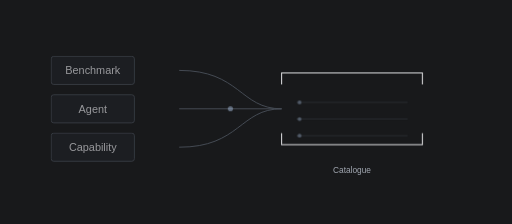
t = 0.00 s
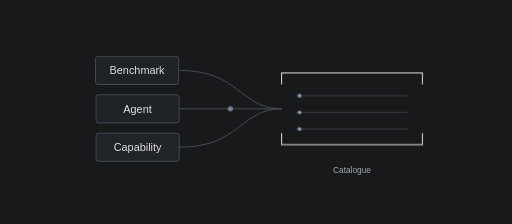
t = 1.67 s
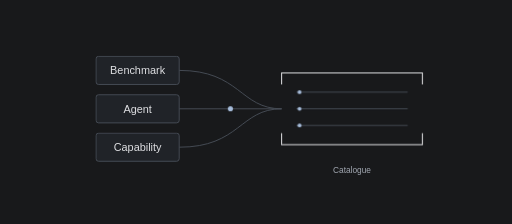
t = 3.33 s
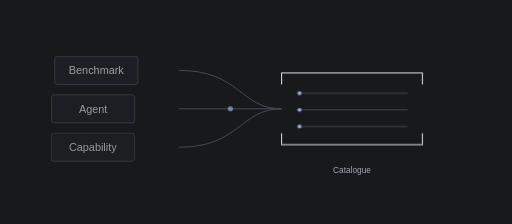
t = 5.00 s
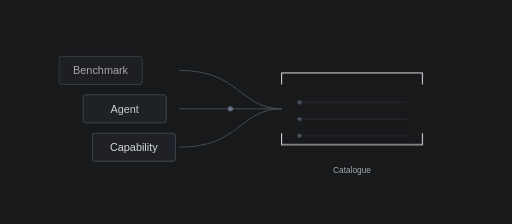
t = 6.67 s
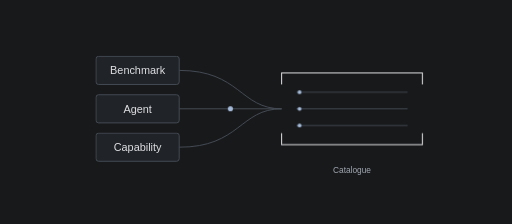
t = 8.33 s

The animated SVG that drew these frames (rendered in a browser with its animation timeline set to each time). Animation: 11 CSS @keyframes rules; one cycle of 10.00 s, repeats indefinitely.

<svg xmlns="http://www.w3.org/2000/svg" viewBox="0 0 800 350" width="800" height="350" role="img" aria-labelledby="t d"><title id="t">Bring anything</title><desc id="d">Different inputs. One catalogue. Conceptual animation, not an evaluation result.</desc><style>text{font-family:Arial,sans-serif;fill:#dedfe2;font-size:17px} .muted{fill:#a1a7b1;font-size:13px}.line{stroke:#474d56;stroke-width:1.5;fill:none}.ink{stroke:#dedfe2;stroke-width:1.6;fill:none}.blue{stroke:#a7bddb;stroke-width:2;fill:none}.fill{fill:#202328;stroke:#474d56;stroke-width:1.5}.dot{fill:#a7bddb}.ok{stroke:#a6c5ad;fill:none;stroke-width:2}.warn{stroke:#dab47b;fill:none;stroke-width:2} .float{animation:float 6s cubic-bezier(.22,1,.36,1) infinite}.arrive{animation:arrive 6s cubic-bezier(.22,1,.36,1) infinite}.reveal{animation:reveal 6s ease infinite}.scan{animation:scan 6s ease-in-out infinite}.pulse{animation:pulse 6s ease infinite}.draw{stroke-dasharray:200;animation:draw 6s ease infinite}.left{animation:left 6s cubic-bezier(.22,1,.36,1) infinite}.right{animation:right 6s cubic-bezier(.22,1,.36,1) infinite}.delay{animation-delay:-2s}.delay2{animation-delay:-4s}.packet{animation:packet 6s ease-in-out infinite} .expand{animation:expand 6s cubic-bezier(.22,1,.36,1) infinite;transform-box:fill-box;transform-origin:center}.slide{animation:slide 6s ease-in-out infinite}
@keyframes float{0%,12%,92%,100%{transform:translateY(-12px)}40%,72%{transform:translateY(0)}}
@keyframes arrive{0%,10%,94%,100%{transform:translateX(-70px);opacity:.65}38%,76%{transform:translateX(0);opacity:1}}
@keyframes reveal{0%,24%,90%,100%{opacity:.4}40%,78%{opacity:1}}
@keyframes scan{0%,12%,100%{transform:translateX(-110px)}65%,82%{transform:translateX(110px)}}
@keyframes pulse{0%,25%,90%,100%{opacity:.5}42%,78%{opacity:1}}
@keyframes draw{0%,22%,100%{stroke-dashoffset:200;opacity:.2}50%,82%{stroke-dashoffset:0;opacity:1}}
@keyframes left{0%,10%,95%,100%{transform:translateX(-45px)}38%,80%{transform:translateX(0)}}
@keyframes right{0%,10%,95%,100%{transform:translateX(45px)}38%,80%{transform:translateX(0)}}
@keyframes packet{0%,8%{offset-distance:0%;opacity:0}15%{opacity:1}70%{offset-distance:100%;opacity:1}83%,100%{offset-distance:100%;opacity:0}}
@keyframes expand{0%,12%,96%,100%{transform:scaleX(.75);opacity:.6}42%,78%{transform:scaleX(1);opacity:1}}
@keyframes slide{0%,10%,95%,100%{transform:translateY(16px);opacity:.4}40%,80%{transform:translateY(0);opacity:1}}
@media(prefers-reduced-motion:reduce){*{animation:none!important;opacity:1!important}}</style><rect width="800" height="350" fill="#18191b"/><path d="M280 110C375 110 375 170 440 170M280 170H440M280 230C375 230 375 170 440 170" class="line"/>
<g class="arrive"><rect x="150" y="88" width="130" height="44" rx="4" class="fill"/><text x="215" y="116" text-anchor="middle">Benchmark</text></g>
<g class="arrive" style="animation-delay:-.3s"><rect x="150" y="148" width="130" height="44" rx="4" class="fill"/><text x="215" y="176" text-anchor="middle">Agent</text></g>
<g class="arrive" style="animation-delay:-.6s"><rect x="150" y="208" width="130" height="44" rx="4" class="fill"/><text x="215" y="236" text-anchor="middle">Capability</text></g>
<path d="M440 132v-18h220v18M440 208v18h220v-18" class="ink"/>
<g class="slide"><path d="M463 144h174M463 170h174M463 196h174" class="line"/><circle cx="468" cy="144" r="3" class="dot"/><circle cx="468" cy="170" r="3" class="dot"/><circle cx="468" cy="196" r="3" class="dot"/></g>
<text x="550" y="270" text-anchor="middle" class="muted">Catalogue</text><circle cx="360" cy="170" r="4" class="dot pulse"/></svg>
